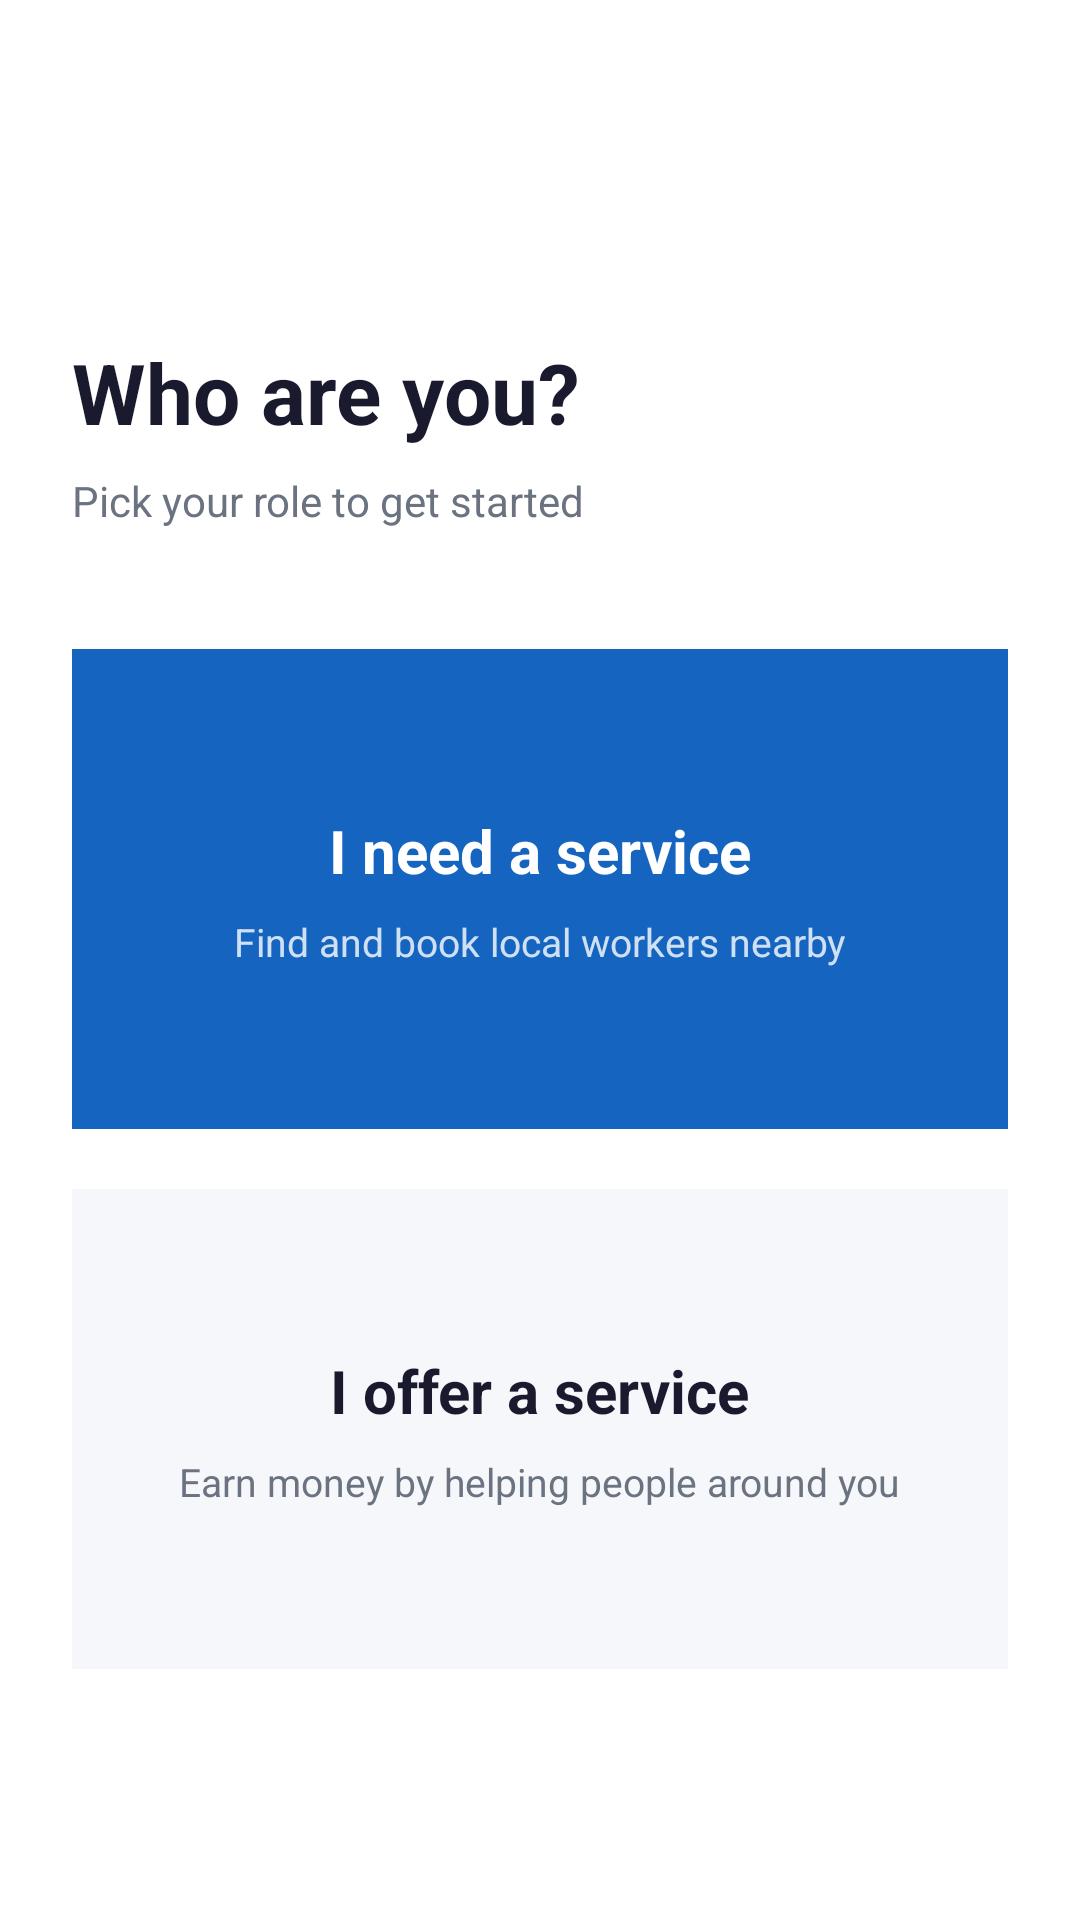

This screen was rendered from an Android layout file. Write that file and the resources it references.
<!-- AndroidManifest.xml: application theme Theme.ServiGo -->
<!-- res/layout/activity_role_selection.xml -->
<?xml version="1.0" encoding="utf-8"?>
<RelativeLayout
    xmlns:android="http://schemas.android.com/apk/res/android"
    android:layout_width="match_parent"
    android:layout_height="match_parent"
    android:background="@color/white"
    android:padding="24dp">

    
    <ImageView
        android:id="@+id/btnBack"
        android:layout_width="40dp"
        android:layout_height="40dp"
        android:src="@drawable/ic_launcher_foreground"
        android:layout_marginTop="16dp"/>

    
    <TextView
        android:id="@+id/heading"
        android:layout_width="wrap_content"
        android:layout_height="wrap_content"
        android:layout_below="@id/btnBack"
        android:layout_marginTop="32dp"
        android:text="Who are you?"
        android:textSize="28sp"
        android:textStyle="bold"
        android:textColor="@color/text_primary"/>

    
    <TextView
        android:id="@+id/subheading"
        android:layout_width="wrap_content"
        android:layout_height="wrap_content"
        android:layout_below="@id/heading"
        android:layout_marginTop="8dp"
        android:text="Pick your role to get started"
        android:textSize="14sp"
        android:textColor="@color/text_secondary"/>

    
    <LinearLayout
        android:id="@+id/cardCustomer"
        android:layout_width="match_parent"
        android:layout_height="160dp"
        android:layout_below="@id/subheading"
        android:layout_marginTop="40dp"
        android:background="@color/primary"
        android:orientation="vertical"
        android:gravity="center"
        android:padding="24dp">

        <TextView
            android:layout_width="wrap_content"
            android:layout_height="wrap_content"
            android:text="I need a service"
            android:textColor="@color/white"
            android:textSize="20sp"
            android:textStyle="bold"/>

        <TextView
            android:layout_width="wrap_content"
            android:layout_height="wrap_content"
            android:layout_marginTop="8dp"
            android:text="Find and book local workers nearby"
            android:textColor="@color/white"
            android:textSize="13sp"
            android:alpha="0.8"/>

    </LinearLayout>

    
    <LinearLayout
        android:id="@+id/cardProvider"
        android:layout_width="match_parent"
        android:layout_height="160dp"
        android:layout_below="@id/cardCustomer"
        android:layout_marginTop="20dp"
        android:background="@color/surface"
        android:orientation="vertical"
        android:gravity="center"
        android:padding="24dp">

        <TextView
            android:layout_width="wrap_content"
            android:layout_height="wrap_content"
            android:text="I offer a service"
            android:textColor="@color/text_primary"
            android:textSize="20sp"
            android:textStyle="bold"/>

        <TextView
            android:layout_width="wrap_content"
            android:layout_height="wrap_content"
            android:layout_marginTop="8dp"
            android:text="Earn money by helping people around you"
            android:textColor="@color/text_secondary"
            android:textSize="13sp"/>

    </LinearLayout>

</RelativeLayout>
<!-- resources referenced by this layout -->
<resources>
  <color name="primary">#1565C0</color>
  <color name="surface">#F5F7FA</color>
  <color name="text_primary">#1A1A2E</color>
  <color name="text_secondary">#6B7280</color>
  <color name="white">#FFFFFF</color>
  <style name="Theme.ServiGo" parent="Base.Theme.ServiGo" />
  <style name="Base.Theme.ServiGo" parent="Theme.Material3.DayNight.NoActionBar">
          
          
      </style>
</resources>
